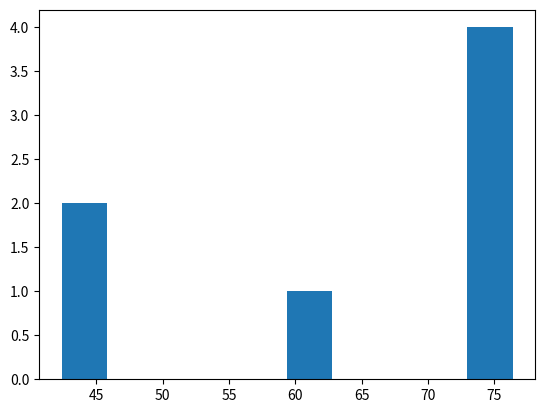

This figure's Python source:
import matplotlib.pyplot as plt

life_exp = [76.384, 73.747, 74.249, 73.422, 62.698, 42.38399999999999, 43.487]

# Create histogram of life_exp data
plt.hist(life_exp)

# Display histogram
plt.show()
